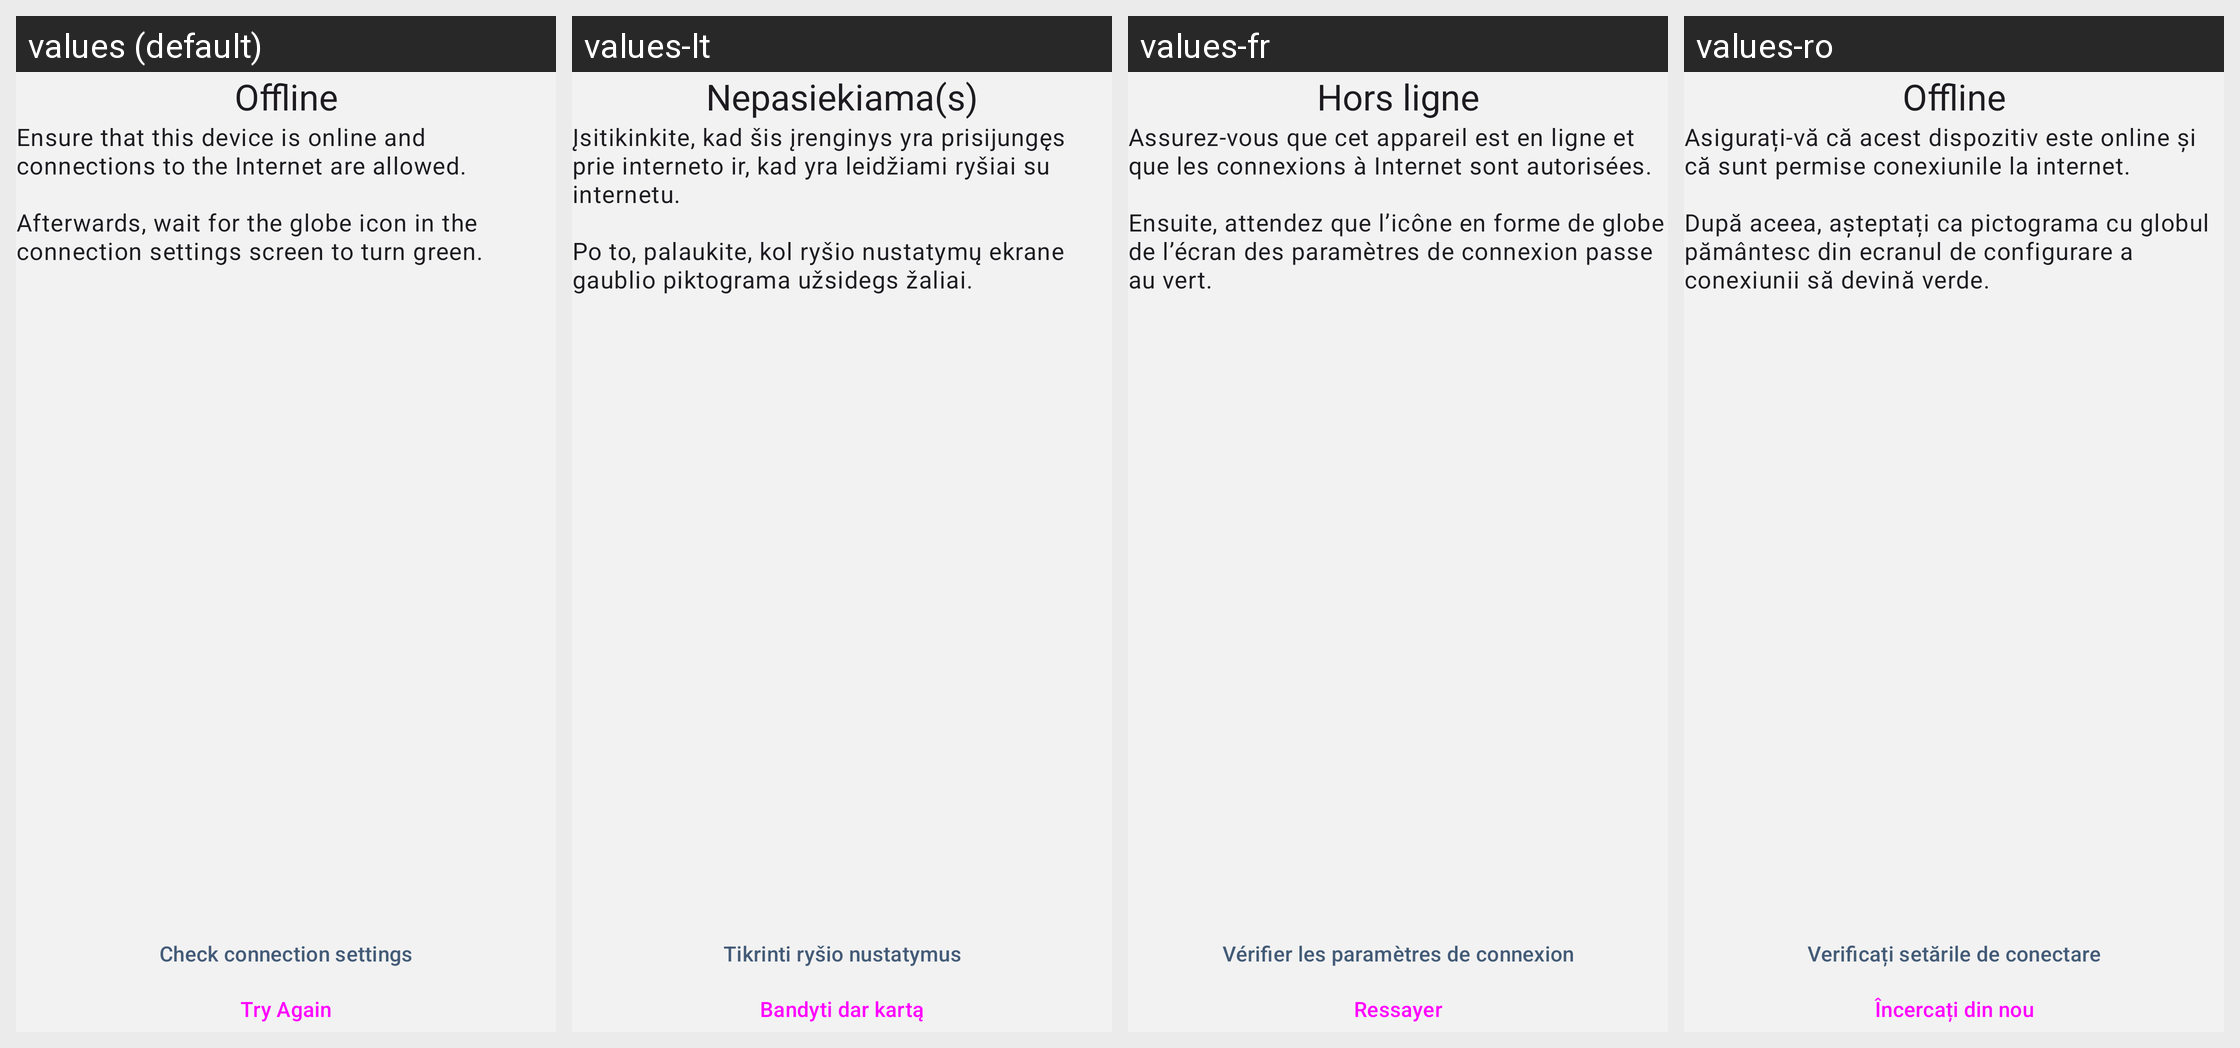

This grid shows one Android layout under several languages. Give, for every string resource on the screen, its name, the default text and each shown locale's text.
Android screen res/layout/fragment_offline.xml rendered under 4 locales, left to right: values (default), values-lt, values-fr, values-ro. Device: Nexus 5 (rendered at 1080×1920; each locale shown at half size, 540×960, under a caption strip naming it); theme NoConnectTheme.
Other locales in the repository, not shown: values-ar, values-ast, values-az, values-bg, values-bn, values-br, values-bs, values-ca, values-cs, values-de, values-es, values-es-rCU, values-eu, values-fa, values-fi, values-gl, values-he, values-hi, values-hu, values-is, values-it, values-ja, values-ka, values-ko, values-mk, values-ms, values-my, values-nb, values-nl, values-oc, values-pl, values-pt-rBR, values-pt-rPT, values-ru, values-sk, values-sq, values-sr, values-sv, values-sw, values-tr, values-uk, values-zh-rCN, values-zh-rTW.
Strings drawn on this screen, with the default value and each locale's value (text and hints the layout hard-codes, and strings that could not be matched under every locale, appear in the picture but are not listed):

offline
  values: Offline
  values-lt: Nepasiekiama(s)
  values-fr: Hors ligne
  values-ro: Offline

tor_offline_description
  values: Ensure that this device is online and connections to the Internet are allowed.
       
      Afterwards, wait for the globe icon in the connection settings screen to turn green.
  values-lt: Įsitikinkite, kad šis įrenginys yra prisijungęs prie interneto ir, kad yra leidžiami ryšiai su internetu.
       
      Po to, palaukite, kol ryšio nustatymų ekrane gaublio piktograma užsidegs žaliai.
  values-fr: Assurez-vous que cet appareil est en ligne et que les connexions à Internet sont autorisées.
       
      Ensuite, attendez que l’icône en forme de globe de l’écran des paramètres de connexion passe au vert.
  values-ro: Asigurați-vă că acest dispozitiv este online și că sunt permise conexiunile la internet.
       
      După aceea, așteptați ca pictograma cu globul pământesc din ecranul de configurare a conexiunii să devină verde.

tor_offline_button_check
  values: Check connection settings
  values-lt: Tikrinti ryšio nustatymus
  values-fr: Vérifier les paramètres de connexion
  values-ro: Verificați setările de conectare

try_again_button
  values: Try Again
  values-lt: Bandyti dar kartą
  values-fr: Ressayer
  values-ro: Încercați din nou
